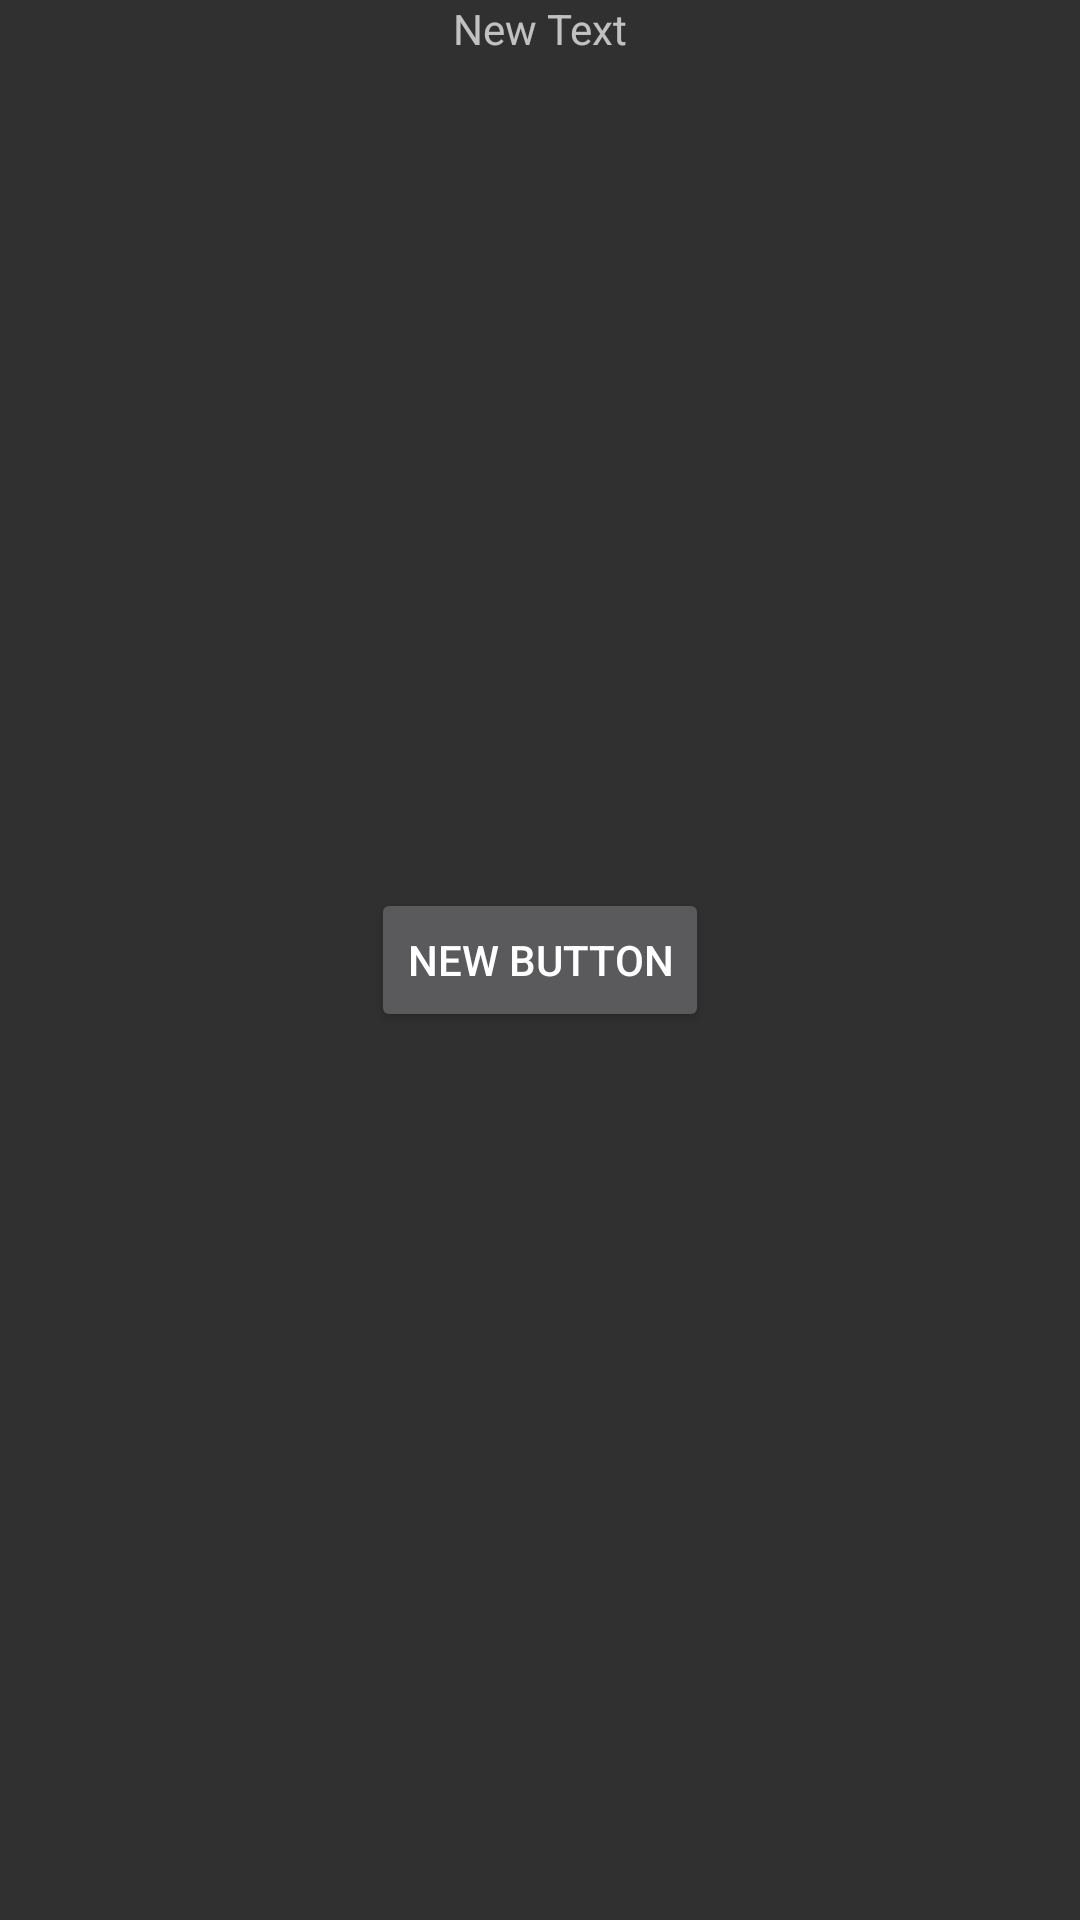

Layout XML and referenced resources for this Android screen:
<!-- AndroidManifest.xml: application theme AppTheme -->
<!-- res/layout/activity_gra_1.xml -->
<?xml version="1.0" encoding="utf-8"?>
<RelativeLayout xmlns:android="http://schemas.android.com/apk/res/android"
    xmlns:tools="http://schemas.android.com/tools"
    android:layout_width="match_parent"
    android:layout_height="match_parent"
    android:paddingBottom="@dimen/activity_vertical_margin"
    android:paddingLeft="@dimen/activity_horizontal_margin"
    android:paddingRight="@dimen/activity_horizontal_margin"
    android:paddingTop="@dimen/activity_vertical_margin"
    tools:context="pl.billog_studio.exodus.Gra_1">

    <TextView
        android:layout_width="wrap_content"
        android:layout_height="wrap_content"
        android:text="New Text"
        android:id="@+id/textView7"
        android:layout_alignParentTop="true"
        android:layout_centerHorizontal="true" />

    <Button
        android:layout_width="wrap_content"
        android:layout_height="wrap_content"
        android:text="New Button"
        android:id="@+id/statek_button_powrot"
        android:layout_centerVertical="true"
        android:layout_centerHorizontal="true" />
</RelativeLayout>
<!-- resources referenced by this layout -->
<resources>
  <style name="AppTheme" parent="Theme.AppCompat.NoActionBar">
  
          <item name="colorPrimary">@color/colorPrimary</item>
          <item name="colorPrimaryDark">@color/colorPrimaryDark</item>
          <item name="colorAccent">@color/colorAccent</item>
      </style>
  <!-- not gathered from this repository: default colours our renderer supplied (Android Studio template values) -->
  <color name="colorPrimary">#FF6200EE</color>
  <color name="colorPrimaryDark">#FF3700B3</color>
  <color name="colorAccent">#FF03DAC5</color>
</resources>
